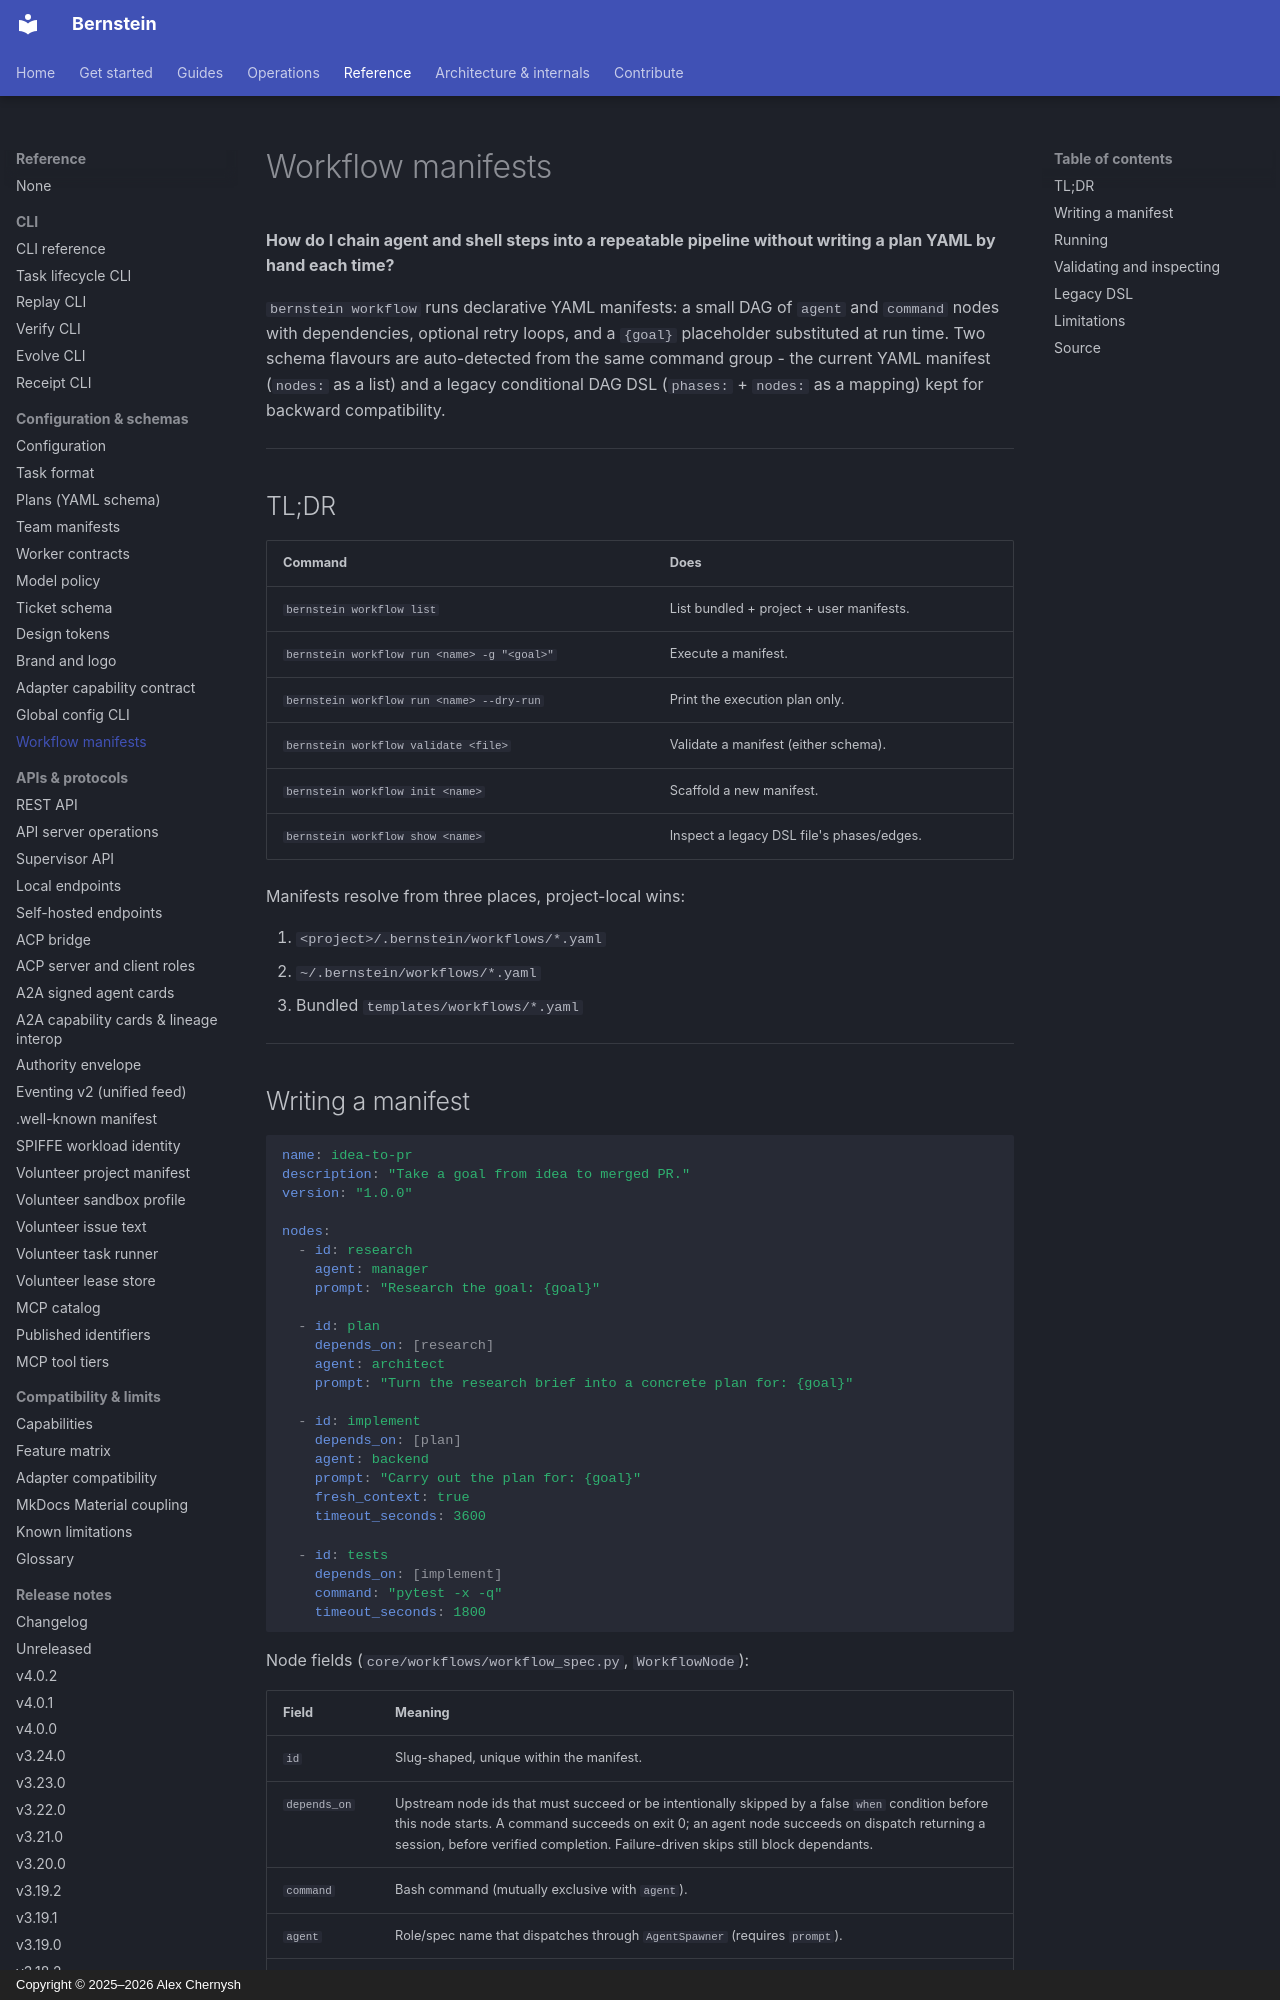

repository: sipyourdrink-ltd/bernstein · page: operations/workflow-manifests/index.html · generator: mkdocs · copyright: Copyright © 2025–2026 Alex Chernysh

# Workflow manifests

**How do I chain agent and shell steps into a repeatable pipeline without
writing a plan YAML by hand each time?**

`bernstein workflow` runs declarative YAML manifests: a small DAG of
`agent` and `command` nodes with dependencies, optional retry loops, and
a `{goal}` placeholder substituted at run time. Two schema flavours are
auto-detected from the same command group - the current YAML manifest
(`nodes:` as a list) and a legacy conditional DAG DSL (`phases:` +
`nodes:` as a mapping) kept for backward compatibility.

---

## TL;DR

| Command | Does |
|---|---|
| `bernstein workflow list` | List bundled + project + user manifests. |
| `bernstein workflow run <name> -g "<goal>"` | Execute a manifest. |
| `bernstein workflow run <name> --dry-run` | Print the execution plan only. |
| `bernstein workflow validate <file>` | Validate a manifest (either schema). |
| `bernstein workflow init <name>` | Scaffold a new manifest. |
| `bernstein workflow show <name>` | Inspect a legacy DSL file's phases/edges. |

Manifests resolve from three places, project-local wins:

1. `<project>/.bernstein/workflows/*.yaml`
2. `~/.bernstein/workflows/*.yaml`
3. Bundled `templates/workflows/*.yaml`

---

## Writing a manifest

```yaml
name: idea-to-pr
description: "Take a goal from idea to merged PR."
version: "1.0.0"

nodes:
  - id: research
    agent: manager
    prompt: "Research the goal: {goal}"

  - id: plan
    depends_on: [research]
    agent: architect
    prompt: "Turn the research brief into a concrete plan for: {goal}"

  - id: implement
    depends_on: [plan]
    agent: backend
    prompt: "Carry out the plan for: {goal}"
    fresh_context: true
    timeout_seconds: 3600

  - id: tests
    depends_on: [implement]
    command: "pytest -x -q"
    timeout_seconds: 1800
```

Node fields (`core/workflows/workflow_spec.py`, `WorkflowNode`):

| Field | Meaning |
|---|---|
| `id` | Slug-shaped, unique within the manifest. |
| `depends_on` | Upstream node ids that must succeed or be intentionally skipped by a false `when` condition before this node starts. A command succeeds on exit 0; an agent node succeeds on dispatch returning a session, before verified completion. Failure-driven skips still block dependants. |
| `command` | Bash command (mutually exclusive with `agent`). |
| `agent` | Role/spec name that dispatches through `AgentSpawner` (requires `prompt`). |
| `prompt` | Prompt body; `{goal}` is substituted from `run(goal=...)`. |
| `loop` | `{until: "<bash predicate>", max_iterations: N}` - re-fires the node until the predicate exits 0 or the cap is hit. |
| `fresh_context` | Agent nodes only: no session carryover between loop iterations. |
| `timeout_seconds` | Per-iteration wall-clock cap (1-86400, default set in `workflow_spec.py`). |
| `interactive` | **Rejected at load time** - see [Limitations](#limitations). |

Bundled examples ship under `templates/workflows/`: `idea-to-pr.yaml`,
`refactor-with-tests.yaml`, `doc-update.yaml`, `hot-fix.yaml`,
`security-review.yaml`, `dependency-bump.yaml`.
